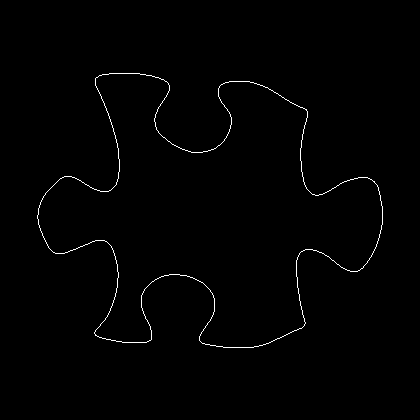

The table this chart was drawn from, first rows:
37, 215
37, 216
37, 217
37, 218
38, 219
38, 220
38, 221
38, 222
38, 223
38, 224
39, 225
39, 226
39, 227
40, 228
40, 229
40, 230
41, 231
41, 232
42, 233
42, 234
42, 235
43, 236
43, 237
44, 238
44, 239
45, 240
45, 241
46, 242
46, 243
47, 244
47, 245
48, 246
48, 247
49, 248
50, 249
51, 250
52, 251
53, 252
54, 252
55, 253
56, 253
57, 253
58, 253
59, 253
60, 253
61, 253
62, 253
63, 253
64, 253
65, 252
66, 252
67, 252
68, 251
69, 251
70, 250
71, 250
72, 250
73, 249
74, 249
75, 249
76, 248
... 1,347 more rows
